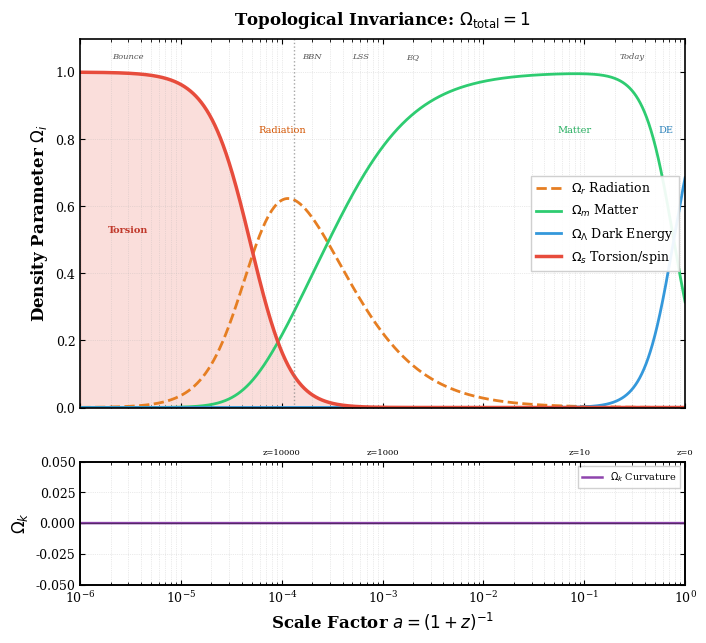

This figure's Python source:
#!/usr/bin/env python3
# =============================================================================
#  plot_Cosmic_History_Omegas_v3.py
#  ECF Framework — Cosmic History: Evolution of Fractional Density Parameters
# =============================================================================
#
#  PURPOSE
#  -------
#  This script reproduces Figure [X] of:
#    - Fichant (2026), "The Topological Invariance Principle" (PIT Letter, PRL)
#    - Fichant (2026), "Foundation I: The Metric Universe" (F1 Extended, PRD)
#
#  The figure shows the temporal evolution of fractional energy densities
#  Omega_i(a) in the ECF (Einstein-Cartan Framework), including the transient
#  primordial torsion/spin component. The bottom panel verifies numerically
#  that the Topological Invariance Principle (TIP, Omega_total = 1) holds
#  at all times, i.e. Omega_k = 0 throughout cosmic history.
#
#  USAGE
#  -----
#  Set PAPER = "PIT" for the PRL Letter     (double-column, 7.2")
#  Set PAPER = "F1"  for the PRD Extended paper (single-column, 3.375")
#  All other parameters adapt automatically.
#
#  OUTPUT
#  ------
#  Figure_CosmicHistory_Omegas_PIT.png  (300 dpi, PRL-ready)
#  Figure_CosmicHistory_Omegas_F1.png   (300 dpi, PRD-ready)
#
#  DEPENDENCIES
#  ------------
#  numpy >= 1.21, matplotlib >= 3.5  (standard scientific Python stack)
#
#  REPRODUCIBILITY
#  ---------------
#  No random seed required. The computation is fully deterministic.
#  All cosmological parameters are taken from Planck 2018 (Table 2,
#  TT,TE,EE+lowE). The ECF-specific parameter alpha_spin = 0.093 is
#  calibrated in Section 5 of Foundation I and referenced in Eq. (7)
#  of the PIT Letter.
#
#  LICENSE
#  -------
#  CC-BY 4.0 — Pascal Fichant, Montpellier, April 2026
#  https://github.com/pfichant/spin-torsion-cosmology
# =============================================================================

import numpy as np
import matplotlib
matplotlib.use('Agg')          # non-interactive backend for server/batch use
import matplotlib.pyplot as plt
import matplotlib.gridspec as gridspec


# =============================================================================
#  DESTINATION SWITCH  <-- only parameter to change between the two papers
# =============================================================================
PAPER = "PIT"   # "PIT" : PRL Letter, double-col 7.2"  |  "F1" : PRD Extended, single-col 3.375"
# =============================================================================


# -----------------------------------------------------------------------------
#  Figure style: rcParams common to both papers
#  (Physical Review journal style: serif fonts, inward ticks, top/right axes)
# -----------------------------------------------------------------------------
matplotlib.rcParams.update({
    'font.family':     'serif',
    'font.serif':      ['Computer Modern Roman', 'DejaVu Serif'],
    'axes.linewidth':  1.2,
    'xtick.direction': 'in',
    'ytick.direction': 'in',
    'xtick.top':       True,
    'ytick.right':     True,
    'figure.dpi':      150,
})

# rcParams and layout that differ between double-column (PIT/PRL) and
# single-column (F1/PRD) Physical Review formats
if PAPER == "PIT":
    matplotlib.rcParams.update({
        'font.size':       11,   # PRL double-col: standard font size
        'axes.labelsize':  12,
        'axes.titlesize':  12,
        'legend.fontsize':  9,
        'xtick.labelsize':  9,
        'ytick.labelsize':  9,
    })
    figsize   = (7.2, 6.5)     # PRL double-column width = 7.2 inches
    # Title emphasises the TIP constraint (central claim of the PIT Letter)
    title_str = r'Topological Invariance: $\Omega_{\mathrm{total}} = 1$'
    outfile   = "Figure_CosmicHistory_Omegas_PIT.png"
else:  # PAPER == "F1"
    matplotlib.rcParams.update({
        'font.size':       11,   # PRD same font as PIT for visual consistency
        'axes.labelsize':  12,
        'axes.titlesize':  12,
        'legend.fontsize':  9,
        'xtick.labelsize':  9,
        'ytick.labelsize':  9,
    })
    figsize   = (7.2, 6.5)     # PRD same size as PIT for visual consistency
    # Title gives a broader cosmological context (Foundation I framing)
    title_str = 'Cosmic History — Evolution of Density Parameters'
    outfile   = "Figure_CosmicHistory_Omegas_F1.png"


# =============================================================================
#  PHYSICS: density parameter computation
# =============================================================================

def calibrate_Os0(alphaspin, zpeak, Om0, Or0, OL0):
    """
    Compute the present-day spin density parameter Os0 such that
    Omega_spin(a_peak) = alphaspin exactly.

    DERIVATION
    ----------
    At the peak scale factor a_p = 1/(1+z_peak), the spin density fraction is:

        Omega_spin(a_p) = rho_s(a_p) / rho_tot(a_p)
                        = Os0 * a_p^{-6} / rho_tot(a_p)   [Eq. spin scaling]

    Setting this equal to alphaspin and solving for Os0:

        Os0 = alphaspin / (1 - alphaspin) * A_peak * a_p^6

    where A_peak = Or0*a_p^{-4} + Om0*a_p^{-3} + OL0 is the background
    total density (without spin) evaluated at a_p.

    NOTE: the naive approximation Os0 ~ alphaspin * Or0 * a_p^2 is only
    valid when Omega_matter(a_peak) << 1, which does NOT hold at z=7500
    (Omega_m ~ 0.32 at that epoch). This corrected formula is used instead.

    Parameters
    ----------
    alphaspin : float
        Target Omega_spin at the peak (= 0.093, calibrated in F1 Sec. 5,
        cited as Eq. 7 in the PIT Letter).
    zpeak : float
        Redshift of maximum torsion density (= 7500, prior to recombination).
    Om0, Or0, OL0 : float
        Present-day matter, radiation, and Lambda density parameters (Planck 2018).

    Returns
    -------
    Os0 : float
        Correct present-day spin density parameter.
    """
    ap    = 1.0 / (1.0 + zpeak)
    # Background total density at a_peak, excluding the spin component itself
    Apeak = Or0 * ap**(-4) + Om0 * ap**(-3) + OL0
    Os0   = alphaspin / (1.0 - alphaspin) * Apeak * ap**6
    return Os0


def build_density_params(Om0, Or0, OL0, Os0, a):
    """
    Compute the fractional energy densities Omega_i(a) for all components
    of the ECF cosmological model.

    COMPONENTS
    ----------
    - Radiation   rho_r ~ a^{-4}  (w = 1/3, standard)
    - Matter      rho_m ~ a^{-3}  (w = 0,   baryons + CDM)
    - Lambda      rho_L = const   (w = -1,  cosmological constant at leading order)
    - Spin/torsion rho_s ~ a^{-6} (w = +1,  stiff fluid; ECF-specific, Eq. spin scaling)

    The stiff w=+1 equation of state follows from the algebraic torsion-spin
    coupling in ECKS theory: rho_s ~ n^2 ~ a^{-6}, where n is the fermion
    number density. This is geometrically distinct from scalar-field kination
    (which requires a free initial condition) -- see F1 Sec. 2.

    TIP VERIFICATION
    ----------------
    The Topological Invariance Principle (PIT Letter, Sec. II) postulates
    that Omega_total = 1 at all times, i.e. Omega_k = 0.
    This is verified numerically as:
        Omega_k = 1 - (Omega_r + Omega_m + Omega_L + Omega_s)  ~  0

    Parameters
    ----------
    Om0, Or0, OL0, Os0 : float
        Present-day density parameters for matter, radiation, Lambda, spin.
    a : array_like
        Scale factor array over which to evaluate the densities.

    Returns
    -------
    Omr, Omm, OmL, Oms, Omk : ndarray
        Fractional density parameters for each component, plus curvature.
    """
    rhor  = Or0 * a**(-4)           # radiation        w = 1/3
    rhom  = Om0 * a**(-3)           # matter           w = 0
    rhoL  = OL0 * np.ones_like(a)   # Lambda           w = -1
    rhos  = Os0 * a**(-6)           # torsion / spin   w = +1  (stiff)

    rhotot = rhor + rhom + rhoL + rhos

    Omr  = rhor  / rhotot
    Omm  = rhom  / rhotot
    OmL  = rhoL  / rhotot
    Oms  = rhos  / rhotot
    Omk  = 1.0 - Omr - Omm - OmL - Oms  # TIP: should be identically 0

    return Omr, Omm, OmL, Oms, Omk


# =============================================================================
#  COSMOLOGICAL PARAMETERS  (Planck 2018, TT,TE,EE+lowE, Table 2)
# =============================================================================
Om0       = 0.315    # Omega_matter,0    (baryons + CDM)
Or0       = 9.0e-5   # Omega_radiation,0 (photons + massless neutrinos)
OL0       = 1.0 - Om0 - Or0   # Omega_Lambda,0 (flat LCDM baseline)

# ECF-specific parameter: spin density peak amplitude
# Calibrated by MCMC against Planck + SH0ES + BOSS/eBOSS + KiDS-1000
# (F1 Sec. 5, Table II; cited as Eq. 7 in PIT Letter)
alphaspin = 0.093    # Omega_spin(a_peak) = 0.093  [dimensionless]
zpeak     = 7500     # redshift at peak torsion density (pre-recombination)

# Compute Os0 using the corrected (non-naive) calibration formula
Os0 = calibrate_Os0(alphaspin, zpeak, Om0, Or0, OL0)
ap  = 1.0 / (1.0 + zpeak)    # scale factor at torsion peak


# =============================================================================
#  NUMERICAL GRID AND SANITY CHECKS
# =============================================================================
# Log-spaced scale factor from a=1e-6 (deep radiation era, before the bounce)
# to a=1 (today). 2000 points ensure smooth curves on a log axis.
a_check = np.logspace(-6, 0, 2000)

Omr_c, Omm_c, OmL_c, Oms_c, Omk_c = build_density_params(
    Om0, Or0, OL0, Os0, a_check)

# Index closest to the torsion peak (used for the calibration check)
idx_p = np.argmin(np.abs(a_check - ap))

# These values are printed to stdout for transparency and can be
# included verbatim in the paper's "Code availability" statement.
print(f"[SANITY] Omega_spin at z={zpeak}: {Oms_c[idx_p]:.4f}  "
      f"(target alpha_spin = {alphaspin})")
print(f"[SANITY] Omega_k max deviation:   {np.abs(Omk_c).max():.2e}  "
      f"(TIP requires Omega_k = 0 throughout)")
print(f"[SANITY] Os0 (corrected) = {Os0:.4e}   "
      f"Os0 (naive) = {alphaspin * Or0 * ap**2:.4e}  "
      f"(ratio = {Os0 / (alphaspin * Or0 * ap**2):.2f})")


# =============================================================================
#  FIGURE
# =============================================================================
# Colour palette: colour-blind friendly (avoids red-green confusion)
Cr = "#e67e22"   # orange  — radiation
Cm = "#2ecc71"   # green   — matter
CL = "#3498db"   # blue    — dark energy / Lambda
Cs = "#e74c3c"   # red     — torsion / spin  (highlighted: ECF-specific)
Ck = "#8e44ad"   # purple  — curvature (TIP verification)

fig = plt.figure(figsize=figsize)
plt.subplots_adjust(top=0.93, bottom=0.09, left=0.13, right=0.97, hspace=0.22)

# Two-panel layout: density evolution (tall) + TIP verification (short)
gs  = gridspec.GridSpec(2, 1, height_ratios=[3, 1])

# ── Top panel: fractional density evolution ───────────────────────────────
ax1 = plt.subplot(gs[0])

ax1.plot(a_check, Omr_c, color=Cr, ls='--', lw=2.0,
         label=r'$\Omega_r$ Radiation')
ax1.plot(a_check, Omm_c, color=Cm,          lw=2.0,
         label=r'$\Omega_m$ Matter')
ax1.plot(a_check, OmL_c, color=CL,          lw=2.0,
         label=r'$\Omega_\Lambda$ Dark Energy')
ax1.plot(a_check, Oms_c, color=Cs,          lw=2.5,
         label=r'$\Omega_s$ Torsion/spin')
# Shaded area under the torsion curve to make the transient phase visible
ax1.fill_between(a_check, 0, Oms_c, color=Cs, alpha=0.18)

# Vertical dotted line at the torsion peak (z = 7500)
ax1.axvline(ap, color='gray', ls=':', lw=1.0, alpha=0.7)

# Floating labels for era identification (avoids legend clutter)
fs_ann = 7 if PAPER == "PIT" else 8
ax1.text(3.0e-6, 0.52,  'Torsion',   color='#c0392b', fontsize=fs_ann,
         ha='center', fontweight='bold')
ax1.text(1.0e-4, 0.82,  'Radiation', color='#d35400', fontsize=fs_ann,
         ha='center')
ax1.text(8.0e-2, 0.82,  'Matter',    color='#27ae60', fontsize=fs_ann,
         ha='center')
ax1.text(6.5e-1, 0.82,  'DE',        color='#2980b9', fontsize=fs_ann,
         ha='center')

ax1.set_xscale('log')
ax1.set_xlim(1e-6, 1.0)
ax1.set_ylim(0.0, 1.1)
ax1.set_ylabel(r'Density Parameter $\Omega_i$', fontweight='bold')
ax1.set_xticklabels([])   # shared x-axis: ticks shown only on bottom panel
ax1.set_title(title_str, fontweight='bold', pad=10)
ax1.legend(loc='center right', framealpha=0.92, fancybox=False,
           edgecolor='#cccccc')
ax1.grid(True, which='both', ls=':', lw=0.5, alpha=0.5)

# Cosmological era annotations at the top of the panel
fs_era = 6 if PAPER == "PIT" else 7
for xa, label in [(3e-6,  'Bounce'),
                  (2e-4,  'BBN'),
                  (6e-4,  'LSS'),
                  (2e-3,  'EQ'),
                  (3e-1,  'Today')]:
    ax1.text(xa, 1.04, label, fontsize=fs_era, ha='center',
             color='#555555', style='italic')

# ── Bottom panel: TIP numerical verification (Omega_k = 0) ───────────────
ax2 = plt.subplot(gs[1])

ax2.plot(a_check, Omk_c, color=Ck, lw=1.8,
         label=r'$\Omega_k$ Curvature')
# Reference line at Omega_k = 0: the TIP invariant
ax2.axhline(0.0, color='black', ls='-', lw=0.8, alpha=0.4)

ax2.set_xscale('log')
ax2.set_xlim(1e-6, 1.0)
ax2.set_ylim(-0.05, 0.05)
ax2.set_ylabel(r'$\Omega_k$', fontweight='bold')
ax2.set_xlabel(r'Scale Factor $a = (1+z)^{-1}$', fontweight='bold')
ax2.legend(loc='upper right',
           fontsize=7 if PAPER == "PIT" else 9,
           framealpha=0.9, fancybox=False, edgecolor='#cccccc')
ax2.grid(True, which='both', ls=':', lw=0.5, alpha=0.5)

# Secondary redshift axis on top of the bottom panel for quick reference
ax2top = ax2.twiny()
ax2top.set_xscale('log')
ax2top.set_xlim(ax2.get_xlim())
z_marks = [10000, 1000, 10, 0]
ax2top.set_xticks([1.0 / (1.0 + z) for z in z_marks])
if PAPER == "F1":
    # Single-col: use compact notation to avoid overlap
    zlabels = [r'$z{=}10^4$', r'$z{=}10^3$', 'z=10', 'z=0']
else:
    zlabels = [f'z={z}' for z in z_marks]
ax2top.set_xticklabels(zlabels,
                        fontsize=6 if PAPER == "PIT" else 8)

# =============================================================================
#  SAVE
# =============================================================================
plt.savefig(outfile, dpi=300, bbox_inches='tight')
print(f"[OK] Figure saved → {outfile}")
plt.close()
